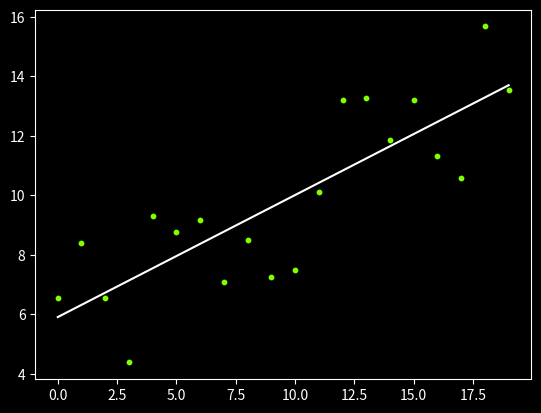

Reproduce this figure in Python.
import numpy as np
import pandas as pd
import matplotlib.pyplot as plt

def gradient_descent(X, y):
    n = len(y)
    m = 0
    b = 0

    iterations = 10000
    learning_rate = 0.001

    for _ in range(iterations):

        mean_squared_error = sum(y - (m*X + b))/n
        derivative_m = (-2/n)*sum(X*(y - (m*X + b)))
        derivative_b = (-2/n)*sum(y - (m*X + b))
    
        m = m-learning_rate*derivative_m
        b = b-learning_rate*derivative_b

        print("m = {},\tb = {},\tMSE = {}".format(m,b,mean_squared_error))
    
    return m,b

number_of_points = 20
points = [np.array([i for i in range(number_of_points)]), np.array([0.4*i+3+6*np.random.random() for i in range(number_of_points)])]

m,b = gradient_descent(points[0], points[1])
#PLOT
x = np.array([i for i in range(number_of_points)])
y = m*x+b
plt.style.use('dark_background')
plt.scatter(points[0], points[1], color = "chartreuse", s=10)
plt.plot(x,y, color = "white")
plt.show()